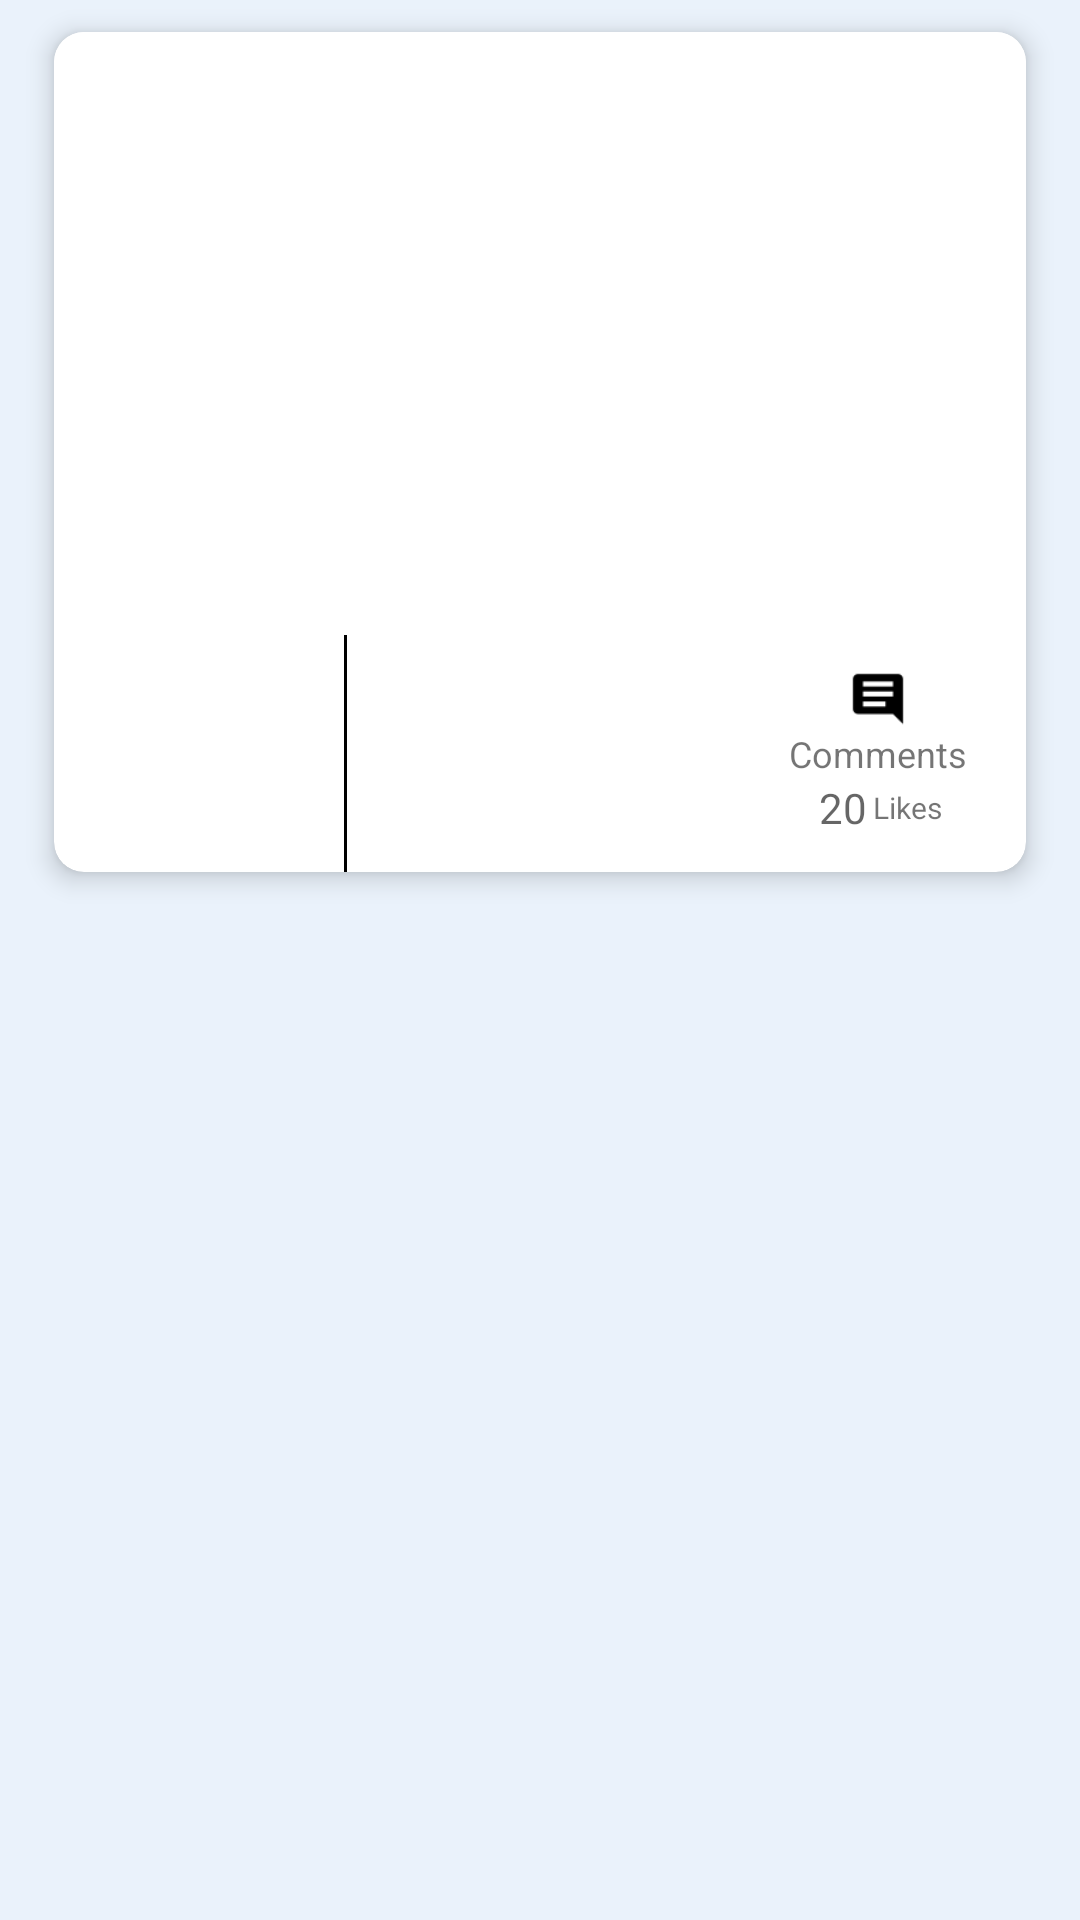

The Android layout XML behind this screen, and the referenced resources:
<!-- AndroidManifest.xml: application theme AppTheme -->
<!-- res/layout/activity_comments.xml -->
<RelativeLayout xmlns:android="http://schemas.android.com/apk/res/android"
    android:layout_width="match_parent"
    android:layout_height="match_parent"
    android:background="#eaf2fb">


    <LinearLayout
        android:layout_width="match_parent"
        android:layout_height="wrap_content"
        android:orientation="vertical">

        <android.support.v7.widget.CardView xmlns:card_view="http://schemas.android.com/apk/res-auto"
            android:id="@+id/card_view"
            android:layout_width="match_parent"
            android:layout_height="wrap_content"
            android:layout_gravity="center"
            android:layout_marginLeft="10dp"
            android:layout_marginRight="10dp"
            card_view:cardCornerRadius="10dp"
            card_view:cardElevation="5dp"
            card_view:cardUseCompatPadding="true">

            <LinearLayout
                android:id="@+id/event_container"
                android:layout_width="fill_parent"
                android:layout_height="280dp"
                android:orientation="vertical"
                android:weightSum="2">

                <LinearLayout
                    android:id="@+id/videodisplay"
                    android:layout_width="fill_parent"
                    android:layout_height="0dp"
                    android:layout_weight="1.4"
                    android:background="@color/white"
                    android:gravity="center"
                    android:orientation="vertical">
                    <ImageView
                        android:id="@+id/progressBar1"
                        android:layout_width="60dp"
                        android:layout_height="60dp"
                        android:layout_centerInParent="true"
                        android:layout_gravity="center_horizontal"
                        android:visibility="gone"
                        android:background="@drawable/spinnernew" />

                    <ImageView
                        android:id="@+id/imageview_all"
                        android:layout_width="match_parent"
                        android:layout_height="match_parent"
                        android:layout_gravity="center"
                        android:visibility="gone"/>

                    <ImageView
                        android:id="@+id/videoimage"
                        android:layout_width="80dp"
                        android:layout_height="80dp"
                        android:background="@drawable/player"
                        android:layout_gravity="center"
                        android:visibility="visible"/>

                    <VideoView
                        android:id="@+id/event_video"
                        android:layout_width="fill_parent"
                        android:layout_height="wrap_content"
                        android:layout_gravity="center"
                        android:visibility="gone" >
                       
                    </VideoView>
                </LinearLayout>

                <LinearLayout
                    android:id="@+id/event_image_linear"
                    android:layout_width="match_parent"
                    android:layout_height="0dp"
                    android:layout_weight="0.6"
                    android:orientation="vertical">

                    <LinearLayout
                        android:layout_width="match_parent"
                        android:layout_height="wrap_content"
                        android:orientation="horizontal"
                        android:weightSum="2">

                        <LinearLayout
                            android:layout_width="0dp"
                            android:layout_height="match_parent"
                            android:layout_marginTop="10dp"
                            android:layout_weight="0.6"
                            android:orientation="vertical">

                            <TextView
                                android:id="@+id/event_day"
                                android:layout_width="match_parent"
                                android:layout_height="wrap_content"
                                android:gravity="center"
                                android:textColor="#083051"
                                android:textSize="24sp"
                                android:textStyle="bold" />

                            <TextView
                                android:id="@+id/event_month"
                                android:layout_width="match_parent"
                                android:layout_height="wrap_content"
                                android:gravity="center"
                                android:text=""
                                android:textColor="#231f20"
                                android:textSize="14sp" />

                            <TextView
                                android:id="@+id/event_time"
                                android:layout_width="match_parent"
                                android:layout_height="wrap_content"
                                android:gravity="center"
                                android:textColor="#231f20"
                                android:textSize="13sp" />
                        </LinearLayout>

                        <View
                            android:layout_width="1dp"
                            android:layout_height="80dp"
                            android:layout_marginTop="5dp"
                            android:background="#000" />

                        <LinearLayout
                            android:layout_width="0dp"
                            android:layout_height="match_parent"
                            android:layout_gravity="center"
                            android:layout_weight="1.4"
                            android:orientation="horizontal"
                            android:paddingTop="10dp"
                            android:paddingBottom="5dp"
                            android:weightSum="2">

                            <LinearLayout
                                android:layout_width="20dp"
                                android:layout_height="match_parent"
                                android:layout_marginLeft="10dp"
                                android:layout_weight="1"
                                android:gravity="center"
                                android:orientation="vertical">

                                <TextView
                                    android:id="@+id/event_heading_tittle"
                                    android:layout_width="match_parent"
                                    android:layout_height="wrap_content"
                                    android:gravity="center"
                                    android:textColor="#083051"
                                    android:textSize="14sp"
                                    android:textStyle="bold"
                                    android:transitionName="event_heading_tname" />

                                <TextView
                                    android:id="@+id/event_subtittle"
                                    android:layout_width="match_parent"
                                    android:layout_height="wrap_content"
                                    android:gravity="center"
                                    android:textColor="#231f20"
                                    android:textSize="14sp" />

                            </LinearLayout>

                            <LinearLayout
                                android:layout_width="0dp"
                                android:layout_height="match_parent"
                                android:layout_weight="1"
                                android:gravity="center"
                                android:orientation="vertical">

                                <LinearLayout
                                    android:layout_width="wrap_content"
                                    android:layout_height="wrap_content"
                                    android:gravity="center"
                                    android:orientation="vertical"
                                    android:weightSum="3">


                                    <LinearLayout
                                        android:id="@+id/comments"
                                        android:layout_width="wrap_content"
                                        android:layout_height="0dp"
                                        android:layout_weight="2"
                                        android:orientation="vertical">

                                        <ImageView
                                            android:layout_width="20dp"
                                            android:layout_height="20dp"
                                            android:layout_gravity="center"
                                            android:background="@drawable/iconcomments" />

                                        <TextView
                                            android:layout_width="wrap_content"
                                            android:layout_height="match_parent"
                                            android:gravity="center"
                                            android:text="Comments"
                                            android:textSize="12sp" />
                                    </LinearLayout>

                                    <LinearLayout
                                        android:layout_width="wrap_content"
                                        android:layout_height="0dp"
                                        android:layout_weight="1"
                                        android:gravity="center"
                                        android:orientation="horizontal"
                                        android:visibility="visible">

                                        <TextView
                                            android:id="@+id/likeincrement"
                                            android:layout_width="20dp"
                                            android:layout_height="20dp"
                                            android:gravity="center"
                                            android:hint="20" />

                                        <TextView
                                            android:layout_width="wrap_content"
                                            android:layout_height="wrap_content"
                                            android:gravity="center_horizontal"
                                            android:text="Likes"
                                            android:textSize="10dp" />
                                    </LinearLayout>
                                </LinearLayout>
                            </LinearLayout>
                        </LinearLayout>
                    </LinearLayout>
                </LinearLayout>
            </LinearLayout>
        </android.support.v7.widget.CardView>

    </LinearLayout>

</RelativeLayout>
<!-- resources referenced by this layout -->
<resources>
  <color name="white">#ffffff</color>
  <!-- drawable iconcomments: png bitmap (drawable, 423 bytes) -->
  <style name="AppTheme" parent="Theme.AppCompat.Light.DarkActionBar">
          
          <item name="colorPrimary">@color/colorPrimary</item>
          <item name="colorPrimaryDark">@android:color/holo_orange_dark</item>
          <item name="colorAccent">@color/colorAccent</item>
      </style>
  <color name="colorPrimary">#ff5722</color>
  <color name="colorAccent">#FF4081</color>
</resources>
